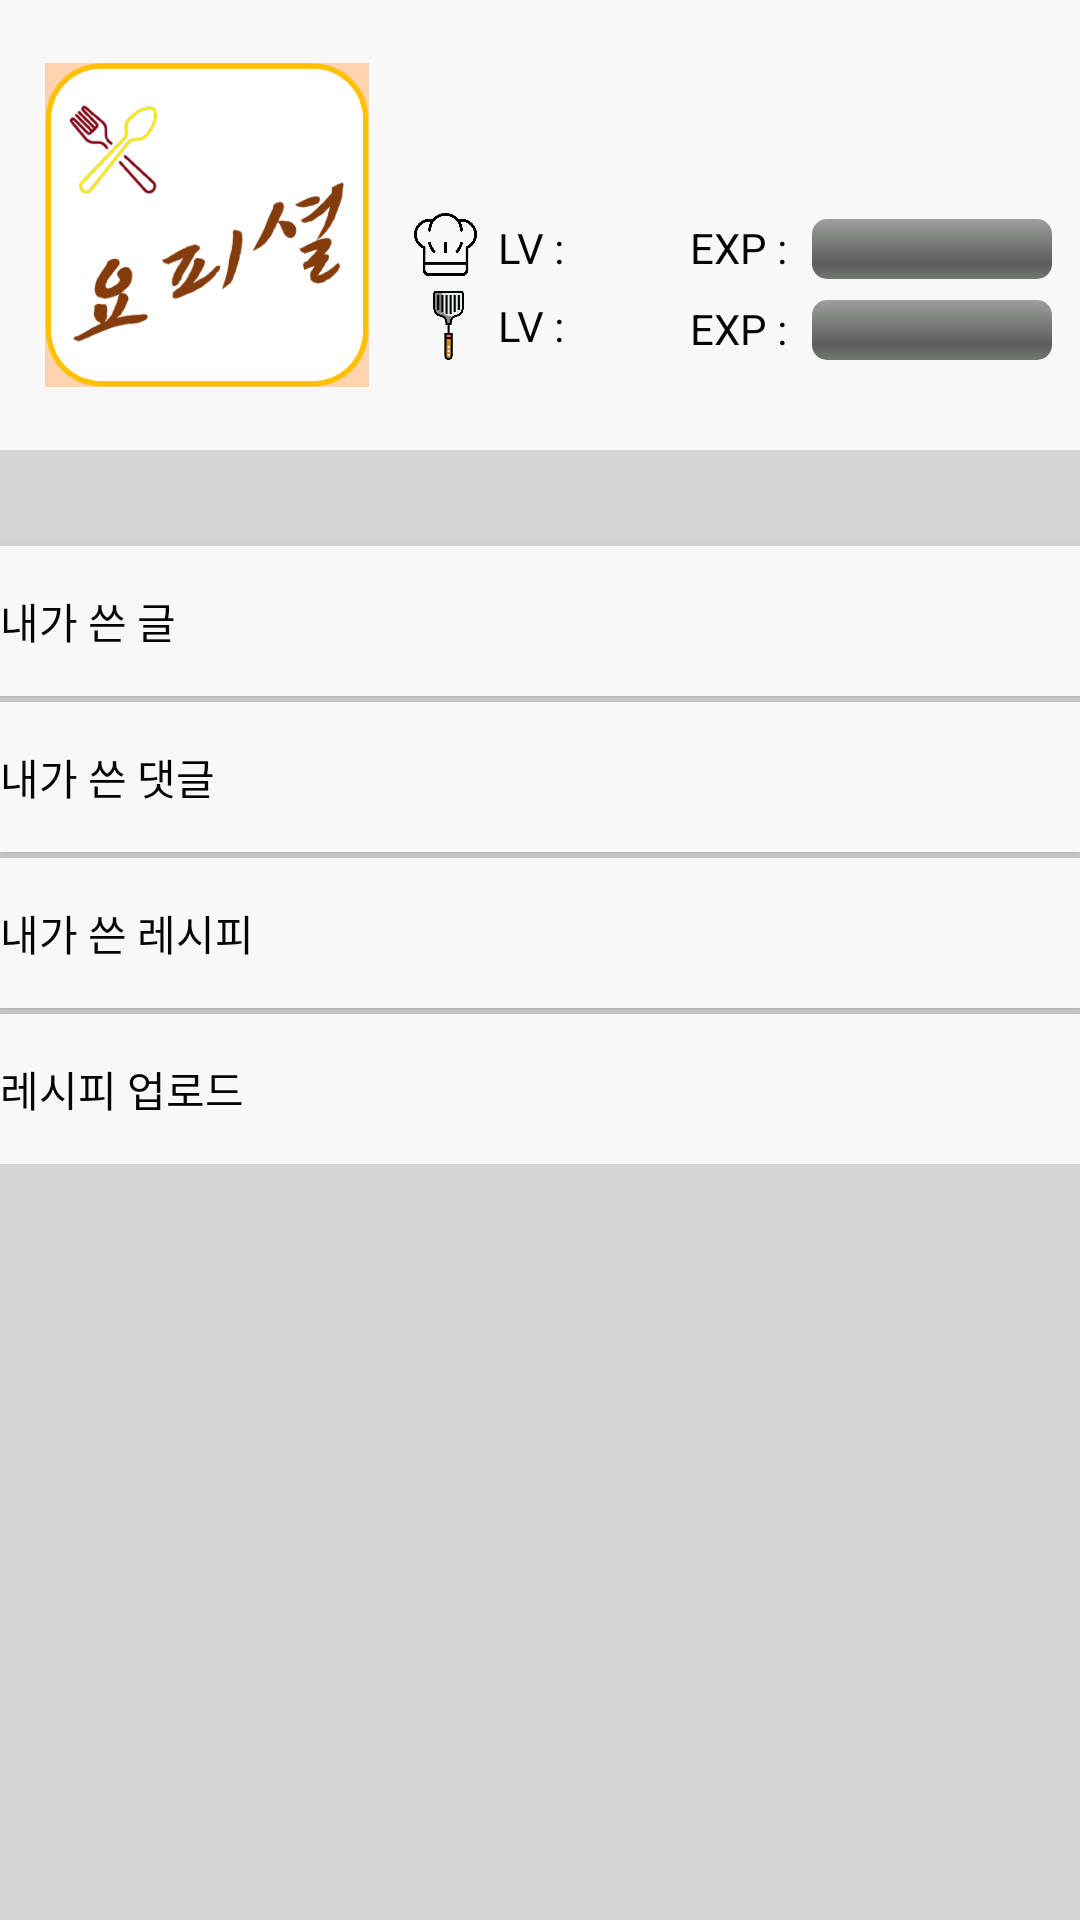

Reconstruct the res/layout file that produces this screen, plus the resources it refers to.
<!-- AndroidManifest.xml: application theme AppTheme -->
<!-- res/layout/activity_mypage.xml -->
<?xml version="1.0" encoding="utf-8"?>
<LinearLayout xmlns:android="http://schemas.android.com/apk/res/android"
    android:layout_width="match_parent"
    android:layout_height="match_parent"
    android:background="#D6D5D5"
    android:orientation="vertical">

    <RelativeLayout
        android:layout_width="match_parent"
        android:layout_height="150dp"
        android:background="#F7F8F7">

        <ImageView
            android:id="@+id/profile"
            android:layout_width="108dp"
            android:layout_height="108dp"
            android:layout_centerVertical="true"
            android:layout_marginLeft="15dp"
            android:layout_marginRight="15dp"
            android:background="@color/colorAccent"
            android:scaleType="fitXY"
            android:src="@drawable/yofficial" />

        <TextView
            android:id="@+id/name"
            android:layout_width="wrap_content"
            android:layout_height="wrap_content"
            android:layout_alignTop="@id/profile"
            android:layout_toRightOf="@id/profile"
            android:background="#F7F8F7"
            android:text=""
            android:textColor="#050505" />

        <TextView
            android:id="@+id/email"
            android:layout_width="wrap_content"
            android:layout_height="wrap_content"
            android:layout_below="@id/name"
            android:layout_alignLeft="@id/name"
            android:layout_marginTop="7dp"
            android:background="#F7F8F7"
            android:text=""
            android:textColor="#050505" />

        <LinearLayout
            android:layout_width="wrap_content"
            android:layout_height="wrap_content"
            android:orientation="vertical"
            android:id="@+id/pics"
            android:layout_toRightOf="@id/profile"
            android:layout_below="@id/email"
            android:baselineAlignBottom="@+id/levels"
            android:layout_marginRight="5dp">

            <ImageView
                android:layout_marginTop="5dp"
                android:layout_width="21dp"
                android:layout_height="21dp"
                android:src="@drawable/chef"

            />

            <ImageView
                android:layout_marginTop="5dp"
                android:layout_width="23dp"
                android:layout_height="23dp"
                android:src="@drawable/skimmer"

            />

        </LinearLayout>




        <LinearLayout
            android:layout_width="50dp"
            android:layout_height="wrap_content"
            android:orientation="vertical"
            android:layout_toRightOf="@+id/pics"
            android:layout_below="@+id/email"
            android:id="@+id/levels">


            <TextView
                android:id="@+id/chefLv"
                android:layout_width="wrap_content"
                android:layout_height="wrap_content"
                android:layout_below="@id/email"
                android:layout_alignLeft="@id/name"
                android:layout_marginTop="7dp"
                android:background="#F7F8F7"
                android:text="LV : "
                android:textColor="#050505" />

            <TextView
                android:id="@+id/cookLv"
                android:layout_width="wrap_content"
                android:layout_height="wrap_content"
                android:layout_below="@id/chefLv"
                android:layout_alignLeft="@id/name"
                android:layout_marginTop="7dp"
                android:background="#F7F8F7"
                android:text="LV : "
                android:textColor="#050505" />

        </LinearLayout>

        <LinearLayout
            android:layout_width="wrap_content"
            android:layout_height="wrap_content"
            android:orientation="vertical"
            android:layout_toRightOf="@id/levels"
            android:layout_below="@+id/email">


            <LinearLayout
                android:layout_width="wrap_content"
                android:layout_height="wrap_content"
                android:orientation="horizontal">

                <TextView
                    android:id="@+id/chefExpTextView"
                    android:layout_width="wrap_content"
                    android:layout_height="wrap_content"
                    android:layout_below="@id/email"
                    android:layout_marginLeft="14dp"
                    android:layout_marginTop="7dp"
                    android:layout_toRightOf="@+id/chefLv"
                    android:background="#F7F8F7"
                    android:text="EXP : "
                    android:textColor="#050505" />

                <ProgressBar
                    android:id="@+id/chefExp"
                    style="@android:style/Widget.ProgressBar.Horizontal"
                    android:layout_width="80dp"
                    android:layout_height="wrap_content"
                    android:layout_below="@id/email"
                    android:layout_alignBottom="@+id/chefExpTextView"
                    android:layout_marginLeft="5dp"
                    android:layout_marginTop="7dp"
                    android:layout_toRightOf="@+id/chefExpTextView"
                    android:background="#F7F8F7"
                    android:progress="0"
                    android:textColor="#050505" />

            </LinearLayout>

            <LinearLayout
                android:layout_width="wrap_content"
                android:layout_height="wrap_content"
                android:orientation="horizontal">

                <TextView
                    android:id="@+id/cookExpTextView"
                    android:layout_width="wrap_content"
                    android:layout_height="wrap_content"
                    android:layout_below="@id/chefExpTextView"
                    android:layout_marginLeft="14dp"
                    android:layout_marginTop="7dp"
                    android:layout_toRightOf="@+id/cookLv"
                    android:background="#F7F8F7"
                    android:text="EXP : "
                    android:textColor="#050505" />

                <ProgressBar
                    android:id="@+id/cookExp"
                    style="@android:style/Widget.ProgressBar.Horizontal"
                    android:layout_width="80dp"
                    android:layout_height="wrap_content"
                    android:layout_below="@id/chefExp"
                    android:layout_alignBottom="@+id/cookExpTextView"
                    android:layout_marginLeft="5dp"
                    android:layout_marginTop="7dp"
                    android:layout_toRightOf="@+id/cookExpTextView"
                    android:background="#F7F8F7"
                    android:progress="0"
                    android:textColor="#050505"

                    />

            </LinearLayout>






        </LinearLayout>




    </RelativeLayout>

    <LinearLayout
        android:layout_width="match_parent"
        android:layout_height="wrap_content"
        android:orientation="vertical"
        android:layout_marginTop="30dp">


        <Button
            android:layout_marginTop="2dp"
            android:layout_width="match_parent"
            android:layout_height="50dp"
            android:layout_gravity="center_vertical"
            android:layout_weight="1"
            android:background="#F7F8F7"
            android:gravity="center_vertical"
            android:text="내가 쓴 글"
            android:textColor="#050505"
            android:id="@+id/my_boards_btn"
            />

        <Button
            android:layout_marginTop="2dp"
            android:layout_width="match_parent"
            android:layout_height="50dp"
            android:layout_gravity="center_vertical"
            android:layout_weight="1"
            android:background="#F7F8F7"
            android:gravity="center_vertical"
            android:text="내가 쓴 댓글"
            android:textColor="#050505"
            android:id="@+id/my_comments_btn"

            />

        <Button
            android:layout_marginTop="2dp"
            android:layout_width="match_parent"
            android:layout_height="50dp"
            android:layout_gravity="center_vertical"
            android:layout_weight="1"
            android:background="#F7F8F7"
            android:gravity="center_vertical"
            android:text="내가 쓴 레시피"
            android:textColor="#050505"
            android:id="@+id/my_recipes_btn"

            />
        <Button
            android:layout_marginTop="2dp"
            android:layout_width="match_parent"
            android:layout_height="50dp"
            android:layout_gravity="center_vertical"
            android:layout_weight="1"
            android:background="#F7F8F7"
            android:gravity="center_vertical"
            android:text="레시피 업로드"
            android:textColor="#050505"
            android:id="@+id/create_recipe_btn"

            />


    </LinearLayout>



</LinearLayout>
<!-- resources referenced by this layout -->
<resources>
  <color name="colorAccent">#FFD2B0</color>
  <!-- drawable chef: png bitmap (drawable, 12421 bytes) -->
  <!-- drawable skimmer: png bitmap (drawable, 9413 bytes) -->
  <!-- drawable yofficial: png bitmap (drawable, 99222 bytes) -->
  <style name="AppTheme" parent="Theme.AppCompat.Light.DarkActionBar">
          
          <item name="colorPrimary">@color/colorPrimary</item>
          <item name="colorPrimaryDark">@color/colorPrimaryDark</item>
          <item name="colorAccent">@color/colorPrimaryDark</item>
      </style>
  <color name="colorPrimary">#ff9800</color>
  <color name="colorPrimaryDark">#F57C0D</color>
</resources>
